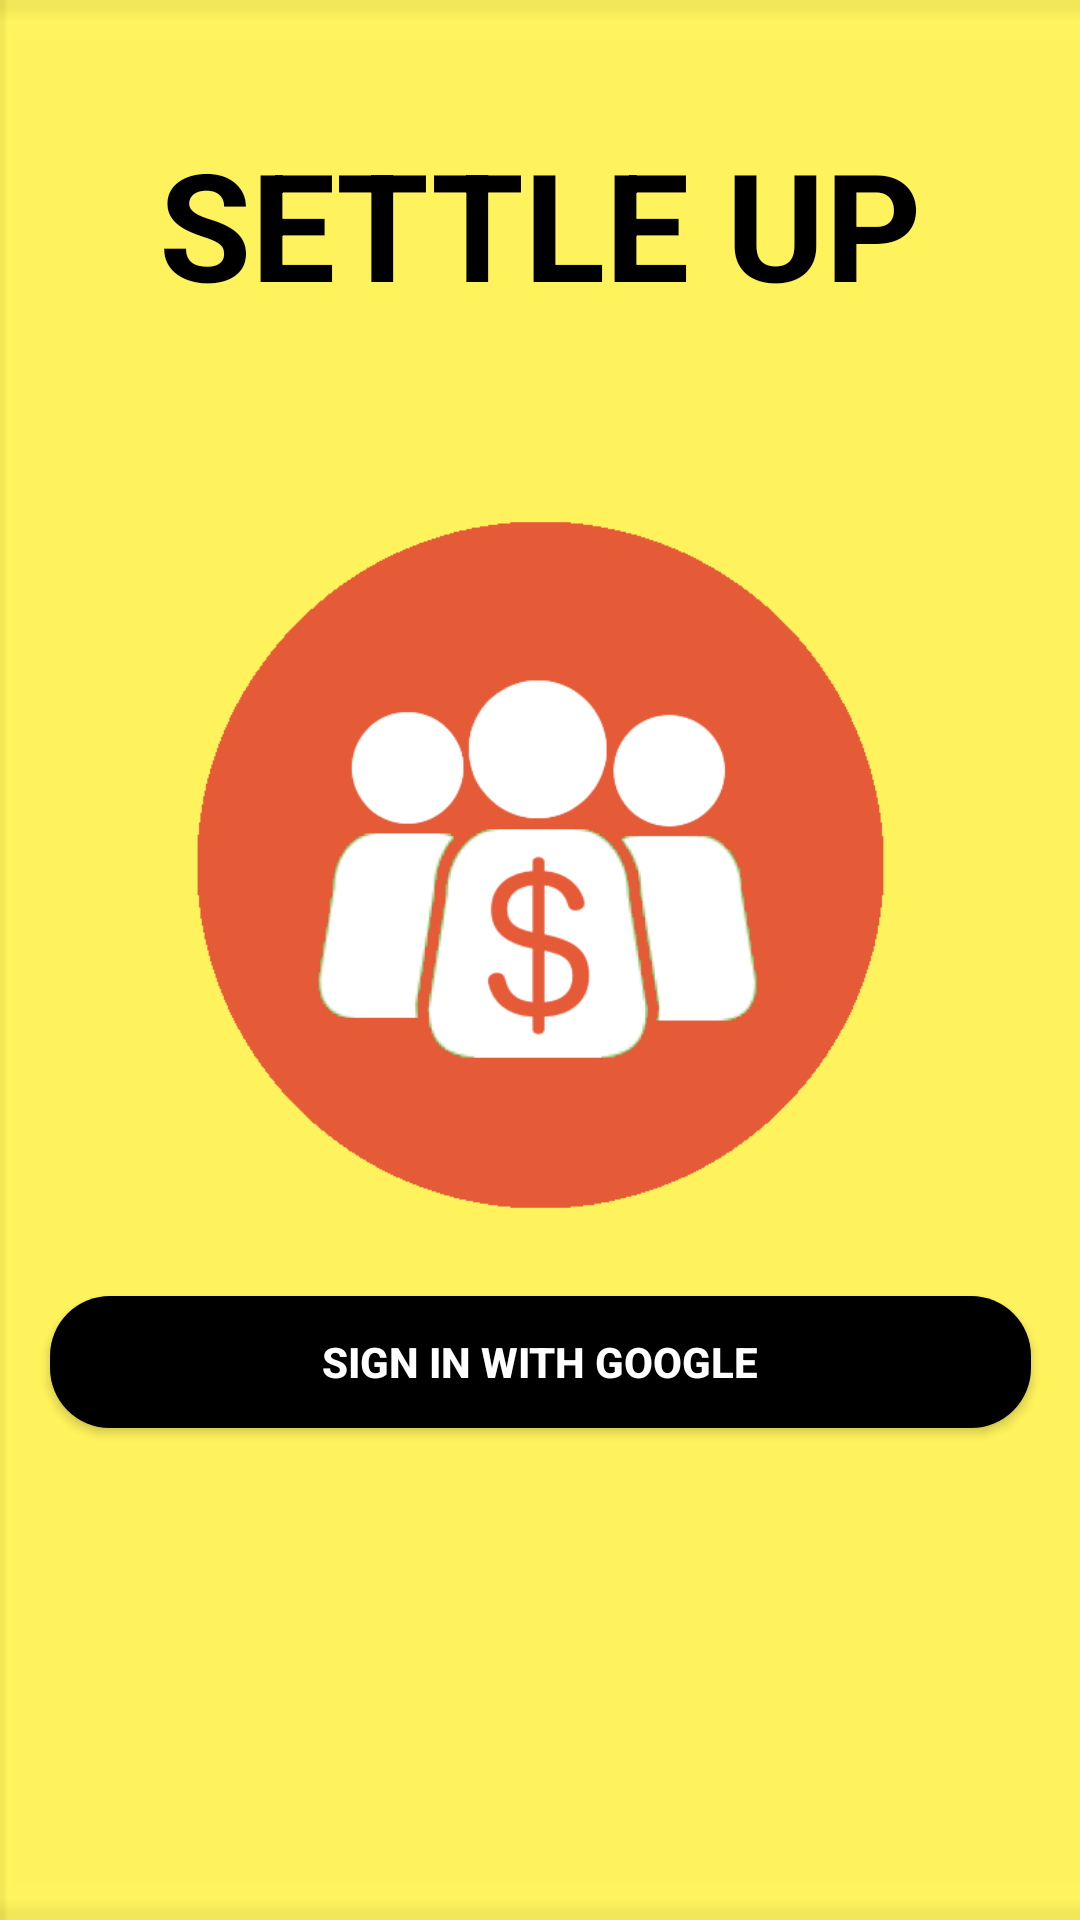

The Android layout XML behind this screen, and the referenced resources:
<!-- AndroidManifest.xml: application theme Theme.SettleUp -->
<!-- res/layout/activity_main.xml -->
<?xml version="1.0" encoding="utf-8"?>
<androidx.constraintlayout.widget.ConstraintLayout
    xmlns:android="http://schemas.android.com/apk/res/android"
    xmlns:app="http://schemas.android.com/apk/res-auto"
    xmlns:tools="http://schemas.android.com/tools"
    android:layout_width="match_parent"
    android:orientation="vertical"
    android:gravity="center"
    android:layout_height="match_parent"
    android:background="@drawable/yellow"

    tools:context=".MainActivity">


    <Button
        android:id="@+id/button3"
        android:layout_width="327dp"
        android:layout_height="44dp"
        android:layout_marginBottom="164dp"
        android:background="@drawable/login_btn"
        android:text="Sign in with google"
        android:textColor="#FFFFFF"
        android:textStyle="bold"

        app:layout_constraintBottom_toBottomOf="parent"
        app:layout_constraintEnd_toEndOf="parent"
        app:layout_constraintStart_toStartOf="parent"
        app:layout_constraintTop_toBottomOf="@+id/imageView2"
        app:layout_constraintVertical_bias="1.0" />

    <ImageView
        android:id="@+id/imageView2"
        android:layout_width="235dp"
        android:layout_height="280dp"
        app:layout_constraintBottom_toBottomOf="parent"
        app:layout_constraintEnd_toEndOf="parent"
        app:layout_constraintStart_toStartOf="parent"
        app:layout_constraintTop_toTopOf="parent"
        app:layout_constraintVertical_bias="0.412"
        app:srcCompat="@drawable/logoapp" />

    <TextView
        android:id="@+id/textView"
        android:layout_width="wrap_content"
        android:layout_height="wrap_content"
        android:text="SETTLE UP"
        android:textColor="@color/black"
        android:textSize="50dp"
        android:textStyle="bold"
        app:layout_constraintBottom_toTopOf="@+id/imageView2"
        app:layout_constraintEnd_toEndOf="parent"
        app:layout_constraintStart_toStartOf="parent"
        app:layout_constraintTop_toTopOf="parent"
        tools:layout_editor_absolteX="73dp" />

</androidx.constraintlayout.widget.ConstraintLayout>
<!-- resources referenced by this layout -->
<resources>
  <!-- drawable login_btn (drawable) -->
  <?xml version="1.0" encoding="utf-8"?>
  <shape android:shape="rectangle" xmlns:android="http://schemas.android.com/apk/res/android">
          <solid android:color="#000000"/>
          <corners android:radius="20dp"/>
  </shape>
  <!-- drawable logoapp: png bitmap (drawable, 29756 bytes) -->
  <!-- drawable yellow: png bitmap (drawable, 256 bytes) -->
  <style name="Theme.SettleUp" parent="Theme.AppCompat.Light.NoActionBar">
          
          <item name="colorPrimary">@color/purple_500</item>
          <item name="colorPrimaryVariant">@color/purple_700</item>
          <item name="colorOnPrimary">@color/white</item>
          
          <item name="colorSecondary">@color/teal_200</item>
          <item name="colorSecondaryVariant">@color/teal_700</item>
          <item name="colorOnSecondary">@color/black</item>
          
          <item name="android:statusBarColor">?attr/colorPrimaryVariant</item>
          
      </style>
  <!-- not gathered from this repository: default colours our renderer supplied (Android Studio template values) -->
  <color name="purple_500">#FF6200EE</color>
  <color name="purple_700">#FF3700B3</color>
  <color name="teal_200">#FF03DAC5</color>
  <color name="teal_700">#FF018786</color>
  <color name="black">#FF000000</color>
  <color name="white">#FFFFFFFF</color>
</resources>
